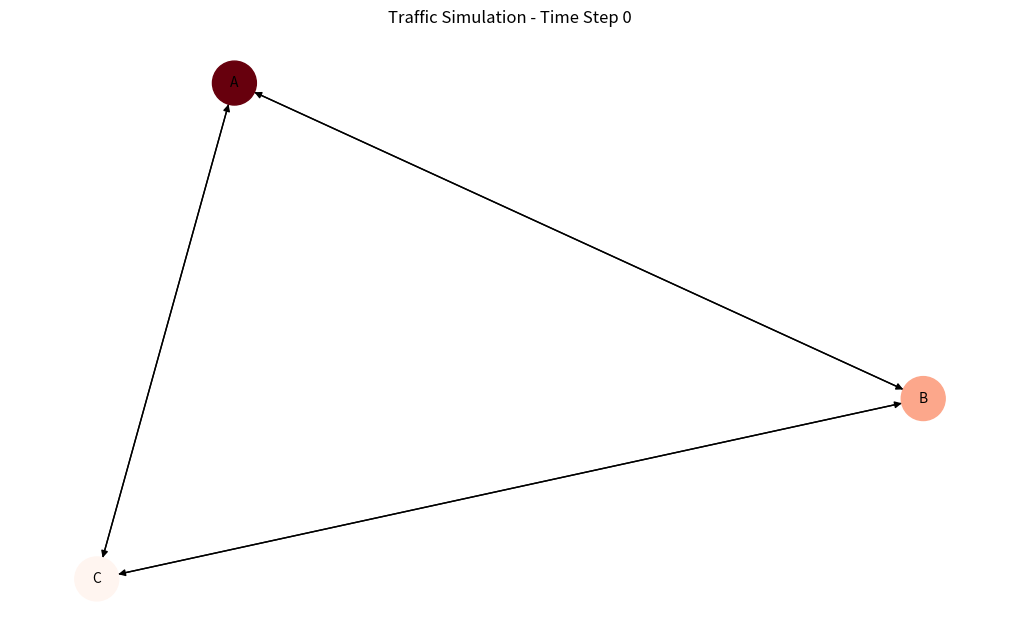

The matplotlib source for this figure: (Note: this script raises an exception after producing the figure.)
import numpy as np
import networkx as nx
import matplotlib.pyplot as plt

def update_traffic_conditions(graph):
    for node in graph.nodes:
        # Placeholder: Update traffic conditions (e.g., road closures, congestion)
        graph.nodes[node]['congestion_level'] = np.random.uniform(0, 1)

def update_signal_timings(graph, intersection):
    # Placeholder: Update traffic signal timings based on a policy
    # Example: Switch between Red and Green signals at fixed intervals
    current_signal = graph.nodes[intersection]['signal']
    new_signal = 'Green' if current_signal == 'Red' else 'Red'
    graph.nodes[intersection]['signal'] = new_signal

def simulate_vehicle_movement(graph):
    # Placeholder: Simulate vehicle movement and update traffic state
    for node in graph.nodes:
        # Placeholder: Calculate vehicle arrivals, departures, and traffic updates
        traffic_change = np.random.randint(-10, 10)
        graph.nodes[node]['vehicle_count'] += traffic_change

def simulate_traffic(intersections, time_steps):
    G = nx.DiGraph()
    for intersection, connections in intersections.items():
        G.add_node(intersection, signal='Red', vehicle_count=0)
        for neighbor in connections:
            G.add_edge(intersection, neighbor)
    
    for t in range(time_steps):
        for intersection in intersections.keys():
            update_traffic_conditions(G)
            update_signal_timings(G, intersection)
            simulate_vehicle_movement(G)
        
        visualize_traffic(G, t)
    
def visualize_traffic(graph, time_step):
    pos = nx.spring_layout(graph, seed=42)
    plt.figure(figsize=(10, 6))
    node_colors = [graph.nodes[node]['congestion_level'] for node in graph.nodes]
    nx.draw(graph, pos, with_labels=True, node_size=1000, node_color=node_colors, cmap=plt.cm.Reds, font_size=10)
    plt.title(f"Traffic Simulation - Time Step {time_step}")
    plt.colorbar(label="Congestion Level")
    plt.show()

if __name__ == "__main__":
    intersections = {
        'A': ['B', 'C'],
        'B': ['A', 'C'],
        'C': ['A', 'B']
    }
    
    time_steps = 10
    simulate_traffic(intersections, time_steps)
